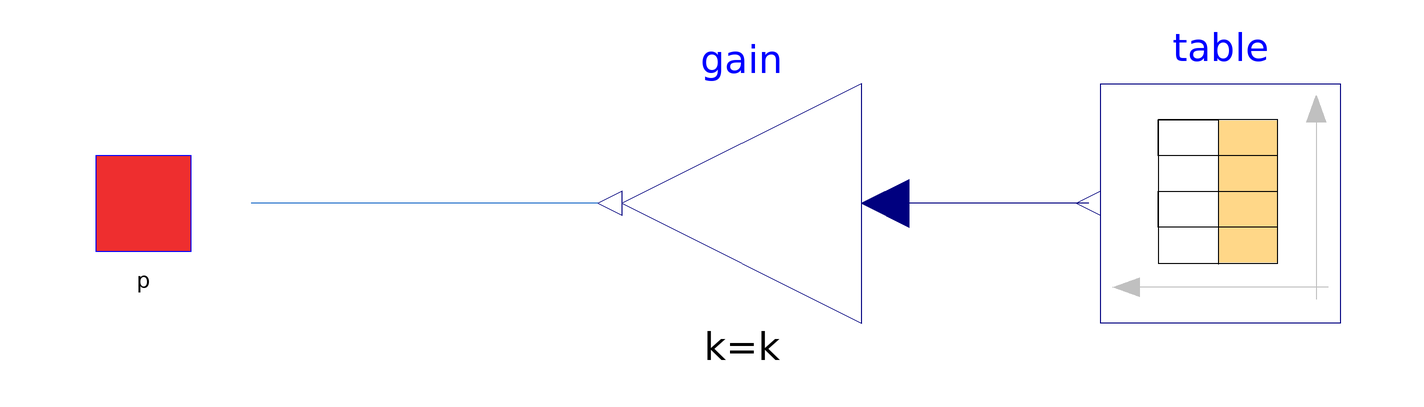

Above is the diagram view of the following Modelica model: its components placed by their Placement annotations and its connect equations drawn as lines.

model Variable_load "Interface for diffrent timetable"

    SI.ActivePower P_ref = gain.y "Adopting the values from table for active Power";
    SI.ComplexAdmittance Y = Complex(G, 0) "Definition of admittance ";
    SI.Conductance G = P_ref / V_ref^2 "Definition of Conductance";
    parameter Real k(start=1) "For kWh consumption per year, start value set to 1";
    parameter SI.Voltage V_ref = 230 "Parameters for the voltage";

  //Inheritance of the source code from OnePin
  extends EnergyCell.Connectors.OnePin;

    Modelica.Blocks.Math.Gain gain(k=k) annotation (Placement(transformation(
          extent={{-20,20},{20,-20}},
          rotation=180,
          origin={0,0})));
    Modelica.Blocks.Sources.CombiTimeTable table(
      smoothness=Modelica.Blocks.Types.Smoothness.LinearSegments,
      timeScale=900,
      startTime=0) annotation (Placement(transformation(
          extent={{-20,20},{20,-20}},
          rotation=180,
          origin={80,0})));

  equation

    I = Y * V;

    connect(table.y[1], gain.u)
      annotation (Line(points={{58,1.77636e-15},{52,1.77636e-15},{52,0},{20,0},
            {20,-2.88658e-15},{24,-2.88658e-15}},  color={0,0,127}));
    annotation (Icon(coordinateSystem(preserveAspectRatio=false), graphics={
          Rectangle(
            extent={{-60,80},{60,-80}},
            lineColor={0,0,0},
            fillColor={0,255,255},
            fillPattern=FillPattern.None,
            lineThickness=0.5),
          Text(
            extent={{-18,32},{18,-34}},
            lineColor={0,0,0},
            fillColor={0,255,255},
            fillPattern=FillPattern.None,
            textString="E"),
          Line(
            points={{-60,0},{-80,0}},
            color={0,0,0},
            thickness=0.5)}),                                      Diagram(
          coordinateSystem(preserveAspectRatio=false), graphics={Line(points={{-24,
                0},{-82,0}}, color={28,108,200})}));
  end Variable_load;